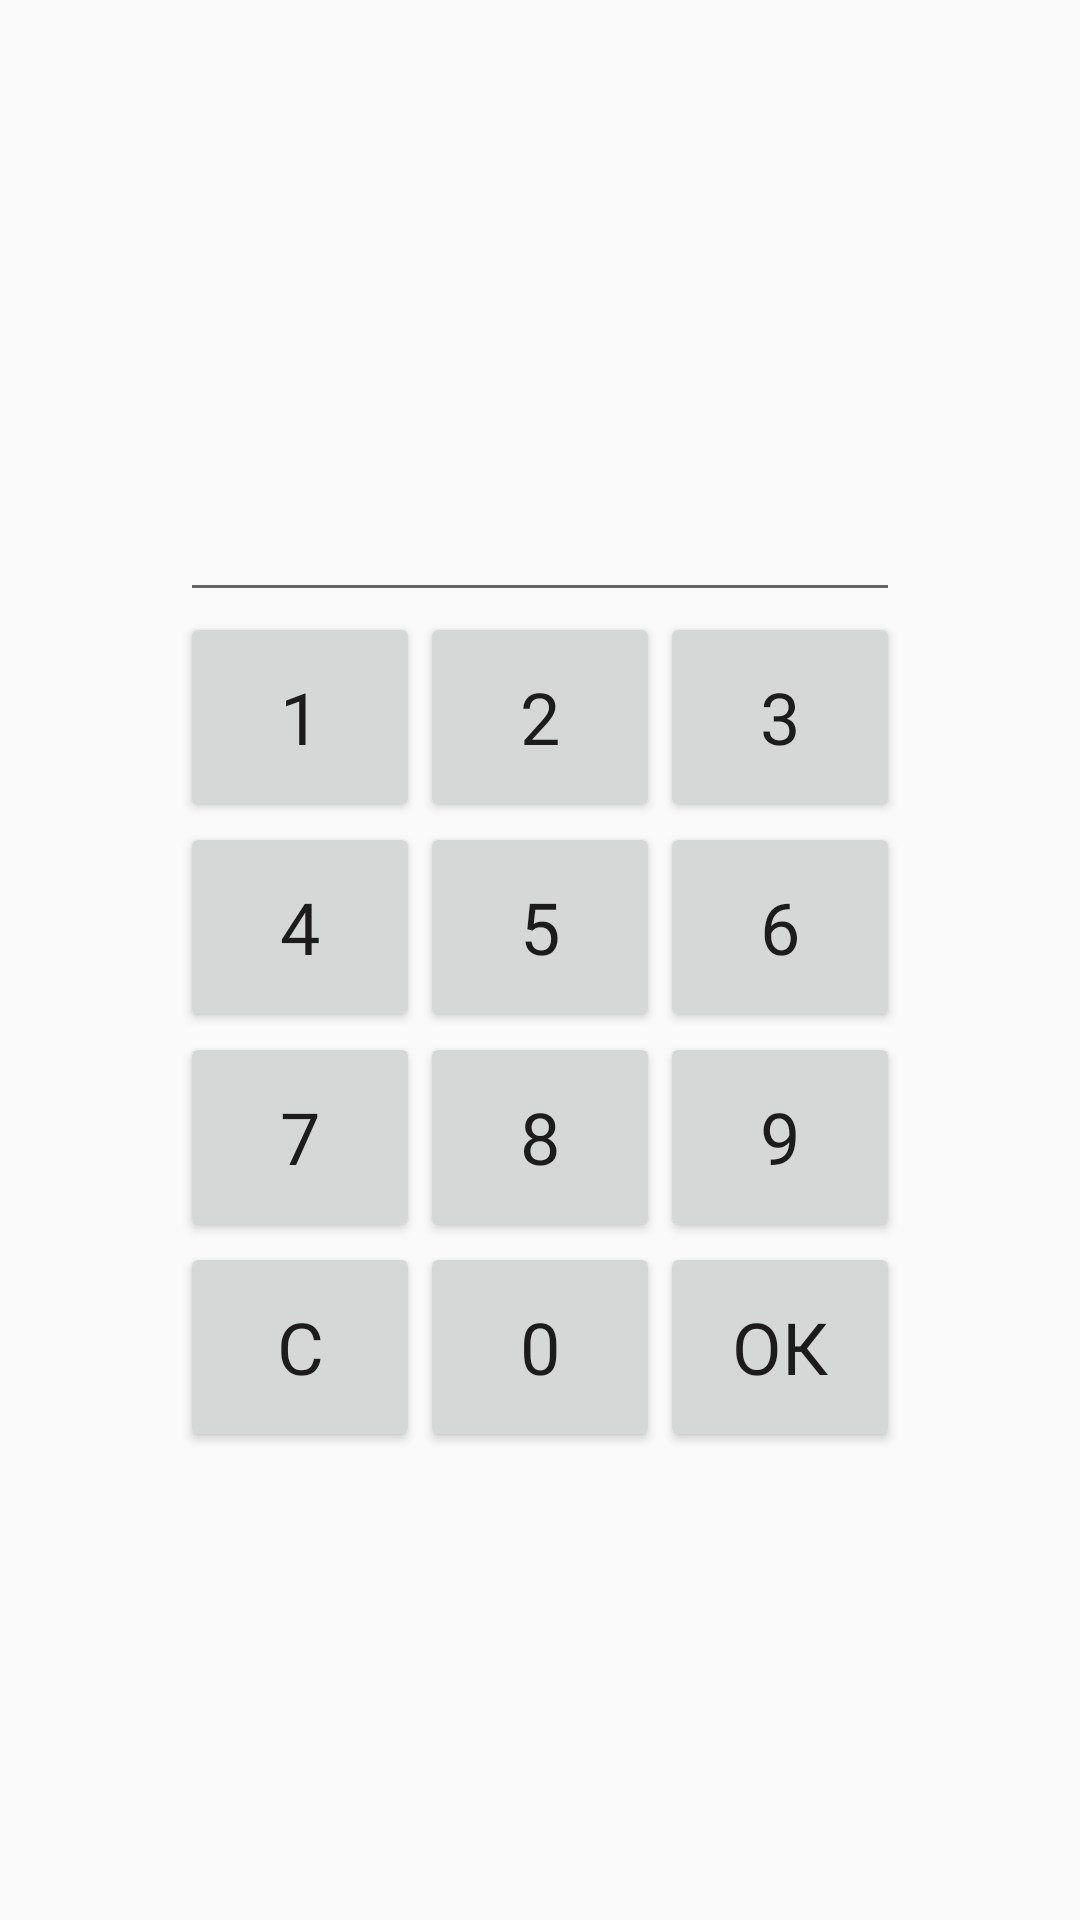

The Android layout XML behind this screen, and the referenced resources:
<!-- AndroidManifest.xml: application theme AppTheme.NoActionBar -->
<!-- res/layout/keyboard_for_login.xml -->
<?xml version="1.0" encoding="utf-8"?>
<androidx.constraintlayout.widget.ConstraintLayout xmlns:android="http://schemas.android.com/apk/res/android"
    xmlns:app="http://schemas.android.com/apk/res-auto"
    xmlns:tools="http://schemas.android.com/tools"
    android:layout_width="match_parent"
    android:layout_height="match_parent">

    <LinearLayout
        android:layout_width="wrap_content"
        android:layout_height="wrap_content"
        android:orientation="vertical"
        app:layout_constraintBottom_toBottomOf="parent"
        app:layout_constraintEnd_toEndOf="parent"
        app:layout_constraintStart_toStartOf="parent"
        app:layout_constraintTop_toTopOf="parent">

        <EditText
            android:id="@+id/editText2"
            android:layout_width="match_parent"
            android:layout_height="wrap_content"
            android:ems="10"
            android:inputType="numberPassword"
            android:minHeight="48dp"
            tools:ignore="SpeakableTextPresentCheck" />

        <TableLayout
            android:layout_width="match_parent"
            android:layout_height="wrap_content"
            android:textAlignment="center">

            <TableRow
                android:layout_width="match_parent"
                android:layout_height="wrap_content">

                <Button
                    android:id="@+id/button1"
                    android:layout_width="80dp"
                    android:layout_height="70dp"
                    android:fontFamily="@font/montserrat_semi_bold"
                    android:text="1"
                    android:textSize="24sp" />

                <Button
                    android:id="@+id/button2"
                    android:layout_width="80dp"
                    android:layout_height="70dp"
                    android:fontFamily="@font/montserrat_semi_bold"
                    android:text="2"
                    android:textSize="24sp" />

                <Button
                    android:id="@+id/button3"
                    android:layout_width="80dp"
                    android:layout_height="70dp"
                    android:fontFamily="@font/montserrat_semi_bold"
                    android:text="3"
                    android:textSize="24sp" />
            </TableRow>

            <TableRow
                android:layout_width="match_parent"
                android:layout_height="match_parent">

                <Button
                    android:id="@+id/button4"
                    android:layout_width="80dp"
                    android:layout_height="70dp"
                    android:fontFamily="@font/montserrat_semi_bold"
                    android:text="4"
                    android:textSize="24sp" />

                <Button
                    android:id="@+id/button5"
                    android:layout_width="80dp"
                    android:layout_height="70dp"
                    android:fontFamily="@font/montserrat_semi_bold"
                    android:text="5"
                    android:textSize="24sp" />

                <Button
                    android:id="@+id/button6"
                    android:layout_width="80dp"
                    android:layout_height="70dp"
                    android:fontFamily="@font/montserrat_semi_bold"
                    android:text="6"
                    android:textSize="24sp" />
            </TableRow>

            <TableRow
                android:layout_width="match_parent"
                android:layout_height="match_parent">

                <Button
                    android:id="@+id/button7"
                    android:layout_width="80dp"
                    android:layout_height="70dp"
                    android:fontFamily="@font/montserrat_semi_bold"
                    android:text="7"
                    android:textSize="24sp" />

                <Button
                    android:id="@+id/button8"
                    android:layout_width="80dp"
                    android:layout_height="70dp"
                    android:fontFamily="@font/montserrat_semi_bold"
                    android:text="8"
                    android:textSize="24sp" />

                <Button
                    android:id="@+id/button9"
                    android:layout_width="80dp"
                    android:layout_height="70dp"
                    android:fontFamily="@font/montserrat_semi_bold"
                    android:text="9"
                    android:textSize="24sp" />
            </TableRow>

            <TableRow
                android:layout_width="match_parent"
                android:layout_height="match_parent">

                <Button
                    android:id="@+id/button_cancel"
                    android:layout_width="80dp"
                    android:layout_height="70dp"
                    android:fontFamily="@font/montserrat_semi_bold"
                    android:text="C"
                    android:textSize="24sp" />

                <Button
                    android:id="@+id/button0"
                    android:layout_width="80dp"
                    android:layout_height="70dp"
                    android:fontFamily="@font/montserrat_semi_bold"
                    android:text="0"
                    android:textSize="24sp" />

                <Button
                    android:id="@+id/button_ok"
                    android:layout_width="80dp"
                    android:layout_height="70dp"
                    android:fontFamily="@font/montserrat_semi_bold"
                    android:text="Ок"
                    android:textSize="24sp" />
            </TableRow>
        </TableLayout>
    </LinearLayout>

</androidx.constraintlayout.widget.ConstraintLayout>
<!-- resources referenced by this layout -->
<resources>
  <style name="AppTheme.NoActionBar">
          <item name="windowActionBar">false</item>
          <item name="windowNoTitle">true</item>
      </style>
</resources>
